Run: headless pygame with SDL's dummy video driver; simulated clock (each Clock.tick advances the game by its frame time, no real sleeping); random seed 0; keys injected as events and as key.get_pressed() state; no mouse input.
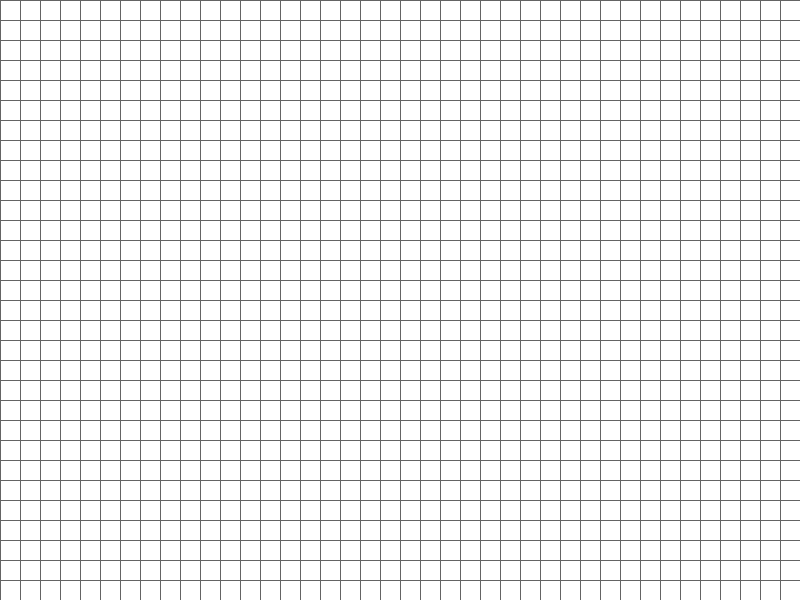
Frame 1 of 4 · flips 1–60 · no input
Frame 2 of 4 · flips 61–180 · tapped SPACE, RETURN · held RIGHT (→), D · screen unchanged from frame 1, image omitted
Frame 3 of 4 · flips 181–300 · held DOWN (↓), S · screen unchanged from frame 2, image omitted
Frame 4 of 4 · flips 301–420 · held LEFT (←), A, UP (↑), W · screen unchanged from frame 3, image omitted

The pygame program that drew these frames:

import pygame
from pygame.locals import *

pygame.init()
screen = pygame.display.set_mode((800, 600))
pygame.display.set_caption('Snake Game')

# Define the size of each cell in the grid
cell_size = 20

def draw_grid(screen, width, height):
    for x in range(0, width, cell_size):
        pygame.draw.line(screen, (100, 100, 100), (x, 0), (x, height))
    for y in range(0, height, cell_size):
        pygame.draw.line(screen, (100, 100, 100), (0, y), (width, y))

def draw_snake(snake_body):
    for segment in snake_body:
        x, y = segment
        pygame.draw.rect(screen, (0, 255, 0), (x * cell_size, y * cell_size, cell_size, cell_size))

# Snake initialization
snake_x, snake_y = 10, 10
snake_length = 3
snake_body = [(snake_x + i, snake_y) for i in range(snake_length)]
direction = "RIGHT"  # Initial direction

# Main game loop
running = True
while running:
    screen.fill((255, 255, 255)) # Fill the background with white color
    draw_grid(screen, 800, 600)  # Draw the grid on top of it
    draw_snake(snake_body)

    for event in pygame.event.get():
        if event.type == QUIT:
            running = False
        elif event.type == KEYDOWN:
            if event.key == K_LEFT and direction != "RIGHT":
                direction = "LEFT"
            elif event.key == K_RIGHT and direction != "LEFT":
                direction = "RIGHT"
            elif event.key == K_UP and direction != "DOWN":
                direction = "UP"
            elif event.key == K_DOWN and direction != "UP":
                direction = "DOWN"

    # Snake movement
    if direction == "RIGHT":
        snake_x += 1
    elif direction == "LEFT":
        snake_x -= 1
    elif direction == "UP":
        snake_y -= 1
    elif direction == "DOWN":
        snake_y += 1

    snake_body.insert(0, (snake_x, snake_y))
    snake_body.pop()

    pygame.display.flip()  # Update the display

pygame.quit()
